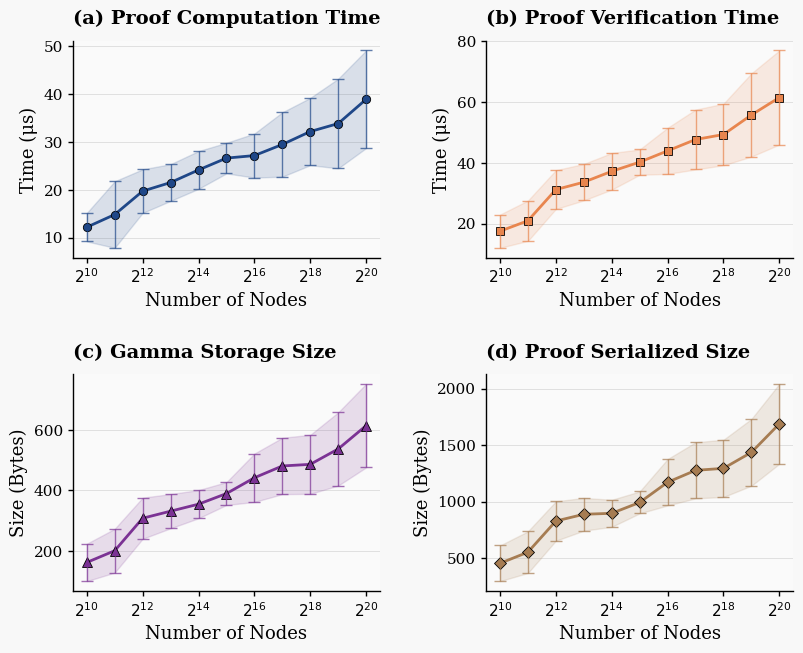

Here is the Python script that generated this plot:
import matplotlib.pyplot as plt
import pandas as pd
import numpy as np

plt.rcParams['font.family'] = 'serif'
plt.rcParams['font.serif'] = ['Times New Roman', 'Times', 'DejaVu Serif']
plt.rcParams['font.size'] = 12  
plt.rcParams['axes.linewidth'] = 1.0 
plt.rcParams['grid.linewidth'] = 0.5
plt.rcParams['lines.linewidth'] = 2.0  
plt.rcParams['xtick.major.width'] = 1.0
plt.rcParams['ytick.major.width'] = 1.0
plt.rcParams['legend.fontsize'] = 11
plt.rcParams['legend.frameon'] = True
plt.rcParams['legend.edgecolor'] = 'black'
plt.rcParams['legend.fancybox'] = False
plt.rcParams['legend.framealpha'] = 1.0
plt.rcParams['axes.labelsize'] = 13  
plt.rcParams['xtick.labelsize'] = 11  
plt.rcParams['ytick.labelsize'] = 11  

# Data
data = {
    'nodes': ['$2^{10}$', '$2^{11}$', '$2^{12}$', '$2^{13}$', '$2^{14}$', '$2^{15}$', '$2^{16}$', '$2^{17}$', '$2^{18}$', '$2^{19}$', '$2^{20}$'],
    'avg_proof_computation_us': [
        12.16, 14.81, 19.71, 21.51, 24.14, 26.62, 27.15, 29.47, 32.18, 33.85, 38.93
    ],
    'avg_proof_verification_us': [
        17.49, 20.93, 31.17, 33.61, 37.18, 40.20, 43.91, 47.63, 49.28, 55.71, 61.44
    ],
    'avg_gamma_storage_bytes': [
        161.25, 200.16, 307.95, 331.37, 354.61, 389.79, 442.23, 481.35, 486.74, 537.82, 615.29
    ],
    'avg_proof_serialized_bytes': [
        454.47, 552.86, 828.26, 888.01, 896.63, 992.84, 1171.36, 1276.52, 1294.18, 1435.67, 1687.93
    ],
    'std_proof_computation_us': [
        2.97, 6.96, 4.56, 3.84, 3.95, 3.20, 4.61, 6.73, 7.04, 9.37, 10.21
    ],
    'std_proof_verification_us': [
        5.46, 6.63, 6.38, 5.99, 6.02, 4.17, 7.58, 9.84, 10.12, 13.68, 15.47
    ],
    'std_gamma_storage_bytes': [
        62.06, 72.60, 68.21, 56.80, 46.75, 37.93, 80.26, 93.57, 97.84, 121.46, 138.72
    ],
    'std_proof_serialized_bytes': [
        157.70, 183.97, 174.11, 144.98, 119.63, 96.87, 205.20, 247.83, 253.15, 295.32, 353.91
    ]
}

df = pd.DataFrame(data)
x_pos = range(len(df))

colors = {
    'computation': '#1F4788',    # Dark blue 
    'verification': '#E8854E',   # Orange 
    'gamma': '#7B3294',          # Purple 
    'serialized': '#A67C52'      # Brown 
}

fig, axes = plt.subplots(2, 2, figsize=(8.5, 7)) 
fig.patch.set_facecolor('#F8F8F8')  

# Plot 1: Proof Computation Time
ax1 = axes[0, 0]
ax1.set_facecolor('#FAFAFA')
ax1.plot(x_pos, df['avg_proof_computation_us'], 
         color=colors['computation'], marker='o', linewidth=2.0, 
         markersize=6, markeredgecolor='black', markeredgewidth=0.6,
         label='Computation')
ax1.fill_between(x_pos, 
                 df['avg_proof_computation_us'] - df['std_proof_computation_us'],
                 df['avg_proof_computation_us'] + df['std_proof_computation_us'],
                 color=colors['computation'], alpha=0.15)
ax1.errorbar(x_pos, df['avg_proof_computation_us'], 
             yerr=df['std_proof_computation_us'], 
             fmt='none', ecolor=colors['computation'], capsize=4, 
             linewidth=1.0, alpha=0.7)
ax1.set_xlabel('Number of Nodes', fontsize=13, fontweight='normal')
ax1.set_ylabel('Time (μs)', fontsize=13, fontweight='normal')
ax1.set_title('(a) Proof Computation Time', fontsize=14, loc='left', pad=12, fontweight='bold')
ax1.set_xticks(x_pos[::2])
ax1.set_xticklabels(df['nodes'][::2], rotation=0)
ax1.grid(True, axis='y', alpha=0.3, linestyle='-', linewidth=0.5, color='gray')
ax1.set_axisbelow(True)
ax1.spines['top'].set_visible(False)
ax1.spines['right'].set_visible(False)
ax1.spines['left'].set_linewidth(1.0)
ax1.spines['bottom'].set_linewidth(1.0)

# Plot 2: Proof Verification Time
ax2 = axes[0, 1]
ax2.set_facecolor('#FAFAFA')
ax2.plot(x_pos, df['avg_proof_verification_us'], 
         color=colors['verification'], marker='s', linewidth=2.0, 
         markersize=6, markeredgecolor='black', markeredgewidth=0.6,
         label='Verification')
ax2.fill_between(x_pos, 
                 df['avg_proof_verification_us'] - df['std_proof_verification_us'],
                 df['avg_proof_verification_us'] + df['std_proof_verification_us'],
                 color=colors['verification'], alpha=0.15)
ax2.errorbar(x_pos, df['avg_proof_verification_us'], 
             yerr=df['std_proof_verification_us'], 
             fmt='none', ecolor=colors['verification'], capsize=4, 
             linewidth=1.0, alpha=0.7)
ax2.set_xlabel('Number of Nodes', fontsize=13, fontweight='normal')
ax2.set_ylabel('Time (μs)', fontsize=13, fontweight='normal')
ax2.set_title('(b) Proof Verification Time', fontsize=14, loc='left', pad=12, fontweight='bold')
ax2.set_xticks(x_pos[::2])
ax2.set_xticklabels(df['nodes'][::2], rotation=0)
ax2.grid(True, axis='y', alpha=0.3, linestyle='-', linewidth=0.5, color='gray')
ax2.set_axisbelow(True)
ax2.spines['top'].set_visible(False)
ax2.spines['right'].set_visible(False)
ax2.spines['left'].set_linewidth(1.0)
ax2.spines['bottom'].set_linewidth(1.0)

# Plot 3: Gamma Storage Size
ax3 = axes[1, 0]
ax3.set_facecolor('#FAFAFA')
ax3.plot(x_pos, df['avg_gamma_storage_bytes'], 
         color=colors['gamma'], marker='^', linewidth=2.0, 
         markersize=7, markeredgecolor='black', markeredgewidth=0.6,
         label='Gamma Storage')
ax3.fill_between(x_pos, 
                 df['avg_gamma_storage_bytes'] - df['std_gamma_storage_bytes'],
                 df['avg_gamma_storage_bytes'] + df['std_gamma_storage_bytes'],
                 color=colors['gamma'], alpha=0.15)
ax3.errorbar(x_pos, df['avg_gamma_storage_bytes'], 
             yerr=df['std_gamma_storage_bytes'], 
             fmt='none', ecolor=colors['gamma'], capsize=4, 
             linewidth=1.0, alpha=0.7)
ax3.set_xlabel('Number of Nodes', fontsize=13, fontweight='normal')
ax3.set_ylabel('Size (Bytes)', fontsize=13, fontweight='normal')
ax3.set_title('(c) Gamma Storage Size', fontsize=14, loc='left', pad=12, fontweight='bold')
ax3.set_xticks(x_pos[::2])
ax3.set_xticklabels(df['nodes'][::2], rotation=0)
ax3.grid(True, axis='y', alpha=0.3, linestyle='-', linewidth=0.5, color='gray')
ax3.set_axisbelow(True)
ax3.spines['top'].set_visible(False)
ax3.spines['right'].set_visible(False)
ax3.spines['left'].set_linewidth(1.0)
ax3.spines['bottom'].set_linewidth(1.0)

# Plot 4: Proof Serialized Size
ax4 = axes[1, 1]
ax4.set_facecolor('#FAFAFA')
ax4.plot(x_pos, df['avg_proof_serialized_bytes'], 
         color=colors['serialized'], marker='D', linewidth=2.0, 
         markersize=6, markeredgecolor='black', markeredgewidth=0.6,
         label='Serialized')
ax4.fill_between(x_pos, 
                 df['avg_proof_serialized_bytes'] - df['std_proof_serialized_bytes'],
                 df['avg_proof_serialized_bytes'] + df['std_proof_serialized_bytes'],
                 color=colors['serialized'], alpha=0.15)
ax4.errorbar(x_pos, df['avg_proof_serialized_bytes'], 
             yerr=df['std_proof_serialized_bytes'], 
             fmt='none', ecolor=colors['serialized'], capsize=4, 
             linewidth=1.0, alpha=0.7)
ax4.set_xlabel('Number of Nodes', fontsize=13, fontweight='normal')
ax4.set_ylabel('Size (Bytes)', fontsize=13, fontweight='normal')
ax4.set_title('(d) Proof Serialized Size', fontsize=14, loc='left', pad=12, fontweight='bold')
ax4.set_xticks(x_pos[::2])
ax4.set_xticklabels(df['nodes'][::2], rotation=0)
ax4.grid(True, axis='y', alpha=0.3, linestyle='-', linewidth=0.5, color='gray')
ax4.set_axisbelow(True)
ax4.spines['top'].set_visible(False)
ax4.spines['right'].set_visible(False)
ax4.spines['left'].set_linewidth(1.0)
ax4.spines['bottom'].set_linewidth(1.0)

plt.tight_layout(pad=2.0)  

plt.savefig('skiplist_line_performance.png', dpi=300, bbox_inches='tight', facecolor='white')
plt.show()
